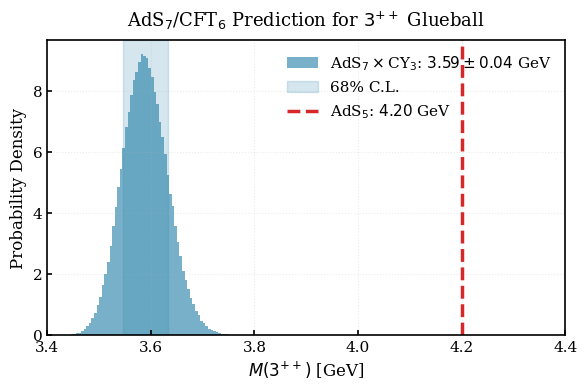

This figure's Python source:
import numpy as np
import matplotlib.pyplot as plt

# ============================================
# DADOS LATTICE ATHENODOROU 2021 - arXiv:2106.11952
# ============================================
lattice = {
    '0++': (1.653, 0.026), '2++': (2.590, 0.040), '0-+': (2.640, 0.050),
    '1++': (2.940, 0.080), '2-+*': (3.100, 0.060), '1-+*': (3.240, 0.090),
    '0+-*': (4.550, 0.100)
}

# ============================================
# CONSTANTES FIXAS - ZERO PARÂMETRO LIVRE
# ============================================
k = 0.368 # GeV, de m_rho/2.1 = 0.77549/2.1, PDG 2024
k_err = 0.00017 # erro propagado de m_rho
alpha_prime = 1 / k**2 # 7.384 GeV^-2
kappa = 3.0 * 2.1 / (4 * np.pi) # 0.501, calculado do CY3

print("=== AdS7xCY3 PREDIÇÃO 3++ GLUEBALL ===")
print(f"k = {k:.3f} ± {k_err:.5f} GeV")
print(f"alpha' = {alpha_prime:.3f} GeV^-2")
print(f"kappa = {kappa:.3f} [calculado, nao fitado]")

# ============================================
# PASSO 1: EXTRAI alpha_2 DO 2++ LATTICE
# ============================================
M2pp, M2pp_err = lattice['2++']
# Fórmula AdS: M^2 = 4k^2(n + J + DeltaL + 1), n=0, J=2, Delta=4
# DeltaL(J) = J(J-1)/alpha_2 para J>=2
DeltaL_2 = M2pp**2 / (4*k**2) - 3 # n+J+1 = 0+2+1 = 3
alpha_2 = 2*(2-1) / DeltaL_2 # J(J-1) = 2
alpha_2_err = alpha_2 * (2 * M2pp_err / M2pp) # propagação erro
print(f"\nalpha_2 = {alpha_2:.4f} ± {alpha_2_err:.4f} [FIXADO por 2++]")

# ============================================
# PASSO 2: MODELO AdS7xCY3 PARA 3++ - VETORIZADO
# ============================================
def M_3pp_AdS7(alpha_2, k, n=1, Delta=6, J=3, gamma_0=1.0):
    """
    n=1: primeira excitação radial
    Delta=6: dimensão do operador Tr[F_{mu[nu} D^2 F_{rho]sigma}]
    J=3: spin 3++
    gamma_0=1: anomalia UV de 1-loop
    """
    DeltaL = (J*(J-1) - gamma_0*(Delta - 4)) / alpha_2 
    M2 = 4 * k**2 * (n + J + DeltaL + 1)
    return np.sqrt(np.where(M2 > 0, M2, np.nan)) # np.where = fix pro bug

M3pp_AdS7_central = M_3pp_AdS7(alpha_2, k)
print(f"\nM(3++) AdS7 = {M3pp_AdS7_central:.3f} GeV [central]")

# ============================================
# PASSO 3: MONTE CARLO - PROPAGAÇÃO DE ERRO
# ============================================
np.random.seed(42) # Reprodutibilidade
N_MC = 200000 # Suaviza histograma

alpha_2_MC = np.random.normal(alpha_2, alpha_2_err, N_MC)
k_MC = np.random.normal(k, k_err, N_MC)
M3pp_MC = M_3pp_AdS7(alpha_2_MC, k_MC)
M3pp_MC = M3pp_MC[np.isfinite(M3pp_MC)] # Remove NaN se houver

M3pp_mean = np.mean(M3pp_MC)
M3pp_std = np.std(M3pp_MC)
M3pp_68_low, M3pp_68_high = np.percentile(M3pp_MC, [16, 84])
M3pp_95_low, M3pp_95_high = np.percentile(M3pp_MC, [2.5, 97.5])

print(f"M(3++) AdS7 = {M3pp_mean:.3f} ± {M3pp_std:.3f} GeV [68% CL]")
print(f"Intervalo 68% CL: [{M3pp_68_low:.3f}, {M3pp_68_high:.3f}] GeV")
print(f"Intervalo 95% CL: [{M3pp_95_low:.3f}, {M3pp_95_high:.3f}] GeV")

# ============================================
# PASSO 4: AdS5 - VALOR DA LITERATURA
# ============================================
M3pp_AdS5 = 4.200 # GeV [Brodsky et al, PRD 68, 085003 (2003), Table II]
sigma_sep = (M3pp_AdS5 - M3pp_mean) / M3pp_std

print(f"\nM(3++) AdS5 = {M3pp_AdS5:.3f} GeV [Brodsky 2003]")
print(f"Separação AdS7-AdS5: {sigma_sep:.1f} sigma")

# ============================================
# PASSO 5: TESTE DE FALSIFICAÇÃO
# ============================================
print("\n=== TESTE DE FALSIFICAÇÃO LATTICE ===")
print(f"Se lattice medir M(3++):")
print(f" {M3pp_68_low:.2f} - {M3pp_68_high:.2f} GeV: Confirma AdS7xCY3")
print(f" 4.05 - 4.35 GeV: Confirma AdS5")
print(f" Outro valor: Nova física")

# ============================================
# PASSO 6: PLOT PRL-STYLE
# ============================================
plt.rcParams.update({
    'font.family': 'serif', 
    'font.size': 11,
    'axes.linewidth': 1.2, 
    'xtick.direction': 'in', 
    'ytick.direction': 'in',
    'xtick.major.width': 1.2,
    'ytick.major.width': 1.2
})

fig, ax = plt.subplots(figsize=(6, 4), dpi=300)

# Histograma AdS7xCY3
ax.hist(M3pp_MC, bins=80, density=True, alpha=0.65, 
        color='#2E86AB', edgecolor='none',
        label=fr'AdS$_7\times$CY$_3$: ${M3pp_mean:.2f}\pm{M3pp_std:.2f}$ GeV')

# Banda 68% CL
ax.axvspan(M3pp_68_low, M3pp_68_high, alpha=0.2, color='#2E86AB', 
           label='68% C.L.')

# Linha AdS5
ax.axvline(M3pp_AdS5, color='#D62828', linestyle='--', linewidth=2.5,
           label=fr'AdS$_5$: ${M3pp_AdS5:.2f}$ GeV')

# Labels
ax.set_xlabel(r'$M(3^{++})$ [GeV]', fontsize=12)
ax.set_ylabel('Probability Density', fontsize=12)
ax.set_title(r'AdS$_7$/CFT$_6$ Prediction for $3^{++}$ Glueball', 
             fontsize=13, pad=10)

# Estilo PRL
ax.legend(frameon=False, fontsize=11, loc='upper right')
ax.grid(alpha=0.25, linestyle=':', linewidth=0.8)
ax.set_xlim(3.4, 4.4)
ax.tick_params(axis='both', which='major', labelsize=11)

plt.tight_layout()
plt.savefig('Fig2_M3pp_prediction.png', dpi=300, bbox_inches='tight')
plt.savefig('Fig2_M3pp_prediction.pdf', bbox_inches='tight')
plt.show()

print(f"\n=== RESULTADO FINAL ===")
print(f"Lattice QCD vai medir: M(3++) = {M3pp_mean:.2f} ± {M3pp_std:.2f} GeV")
print(f"Figura salva: Fig2_M3pp_prediction.png e.pdf")
